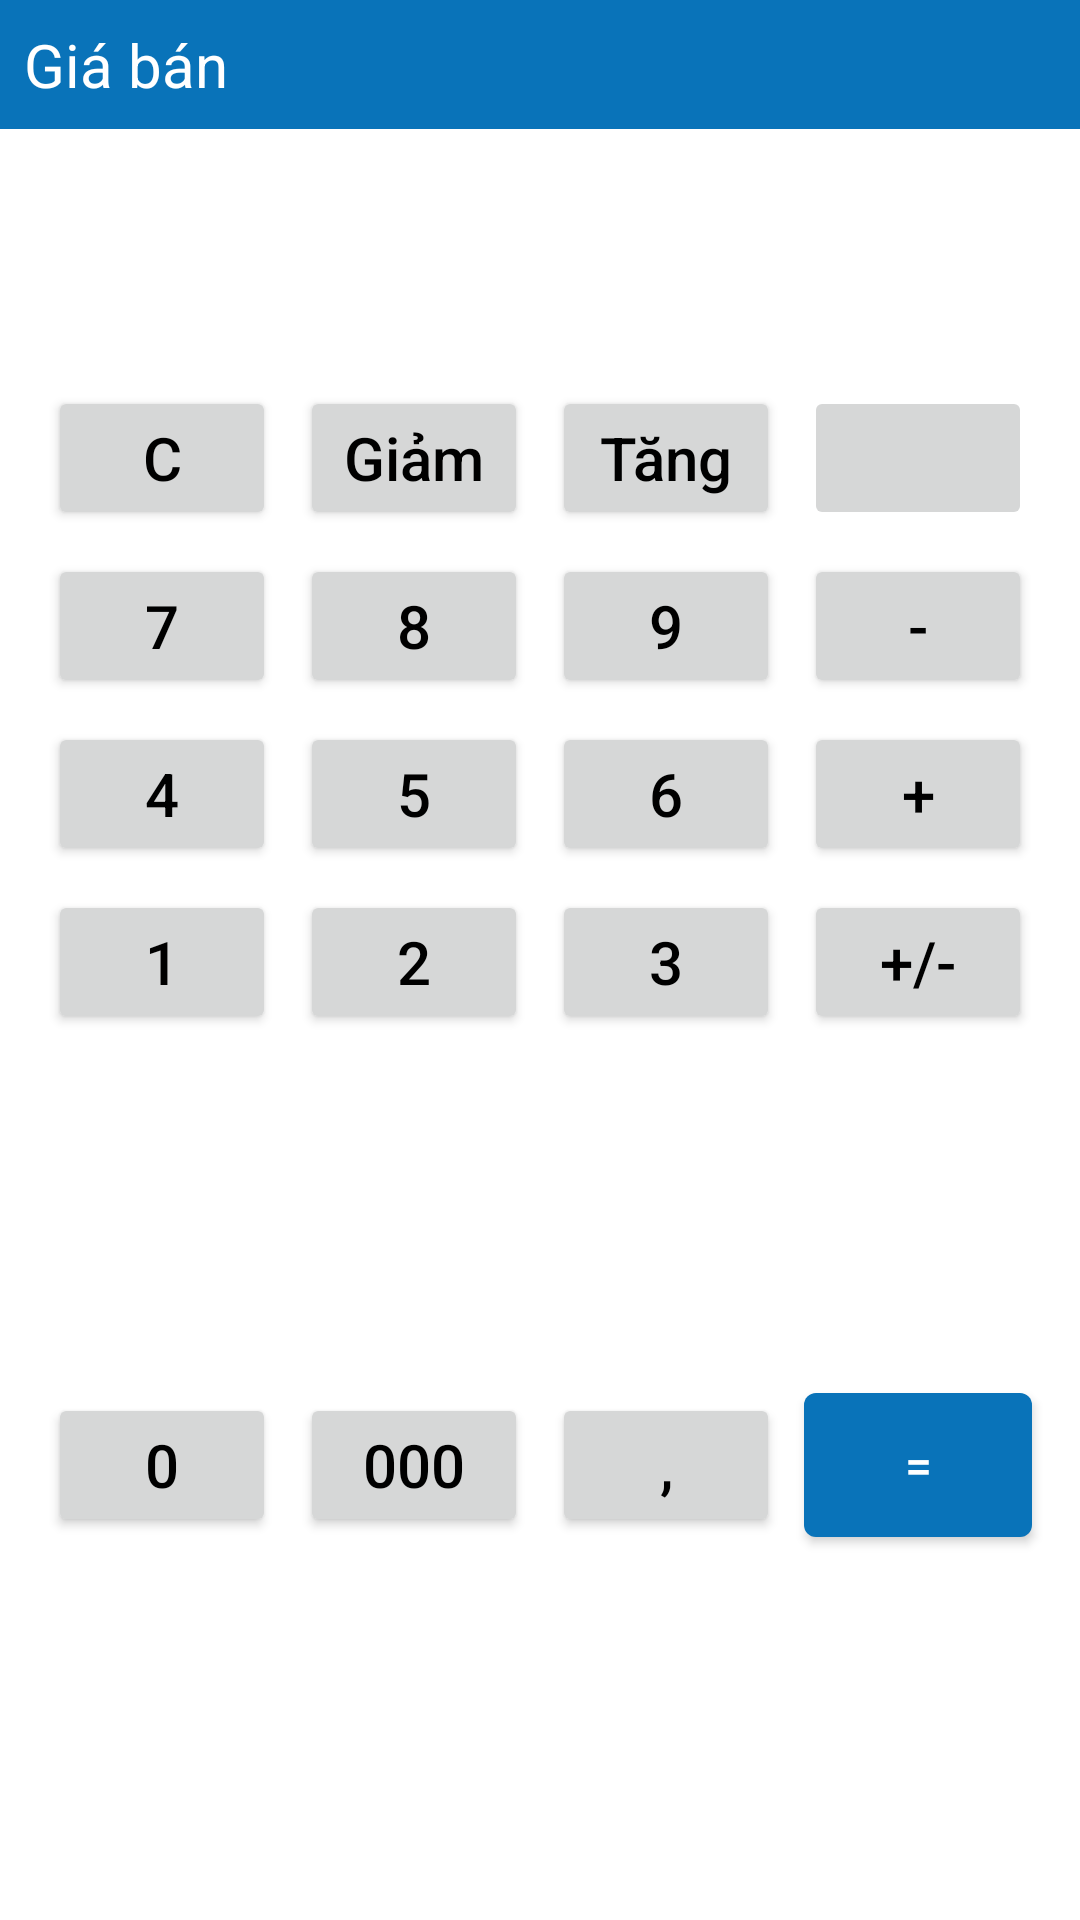

Layout XML and referenced resources for this Android screen:
<!-- AndroidManifest.xml: application theme AppTheme -->
<!-- res/layout/dialog_calculator.xml -->
<?xml version="1.0" encoding="utf-8"?>
<android.support.constraint.ConstraintLayout xmlns:android="http://schemas.android.com/apk/res/android"
    xmlns:app="http://schemas.android.com/apk/res-auto"
    xmlns:tools="http://schemas.android.com/tools"
    android:id="@+id/color_fragment_container"
    android:layout_width="@dimen/color_dialog_width"
    android:layout_height="wrap_content"
    android:background="@android:color/white">

    <TextView
        android:id="@+id/tvTitle"
        style="@style/TextViewTitleWhite"
        android:layout_width="match_parent"
        android:layout_height="wrap_content"
        android:background="@color/colorBluePrimary"
        android:padding="@dimen/padding_small"
        android:text="@string/price"
        app:layout_constraintRight_toLeftOf="parent"
        app:layout_constraintTop_toTopOf="parent" />

    <ImageView
        android:id="@+id/btnClose"
        android:layout_width="@dimen/close_button_width"
        android:layout_height="@dimen/close_button_height"
        android:layout_marginEnd="@dimen/margin_small"
        android:contentDescription="@string/image_description"
        app:layout_constraintBottom_toBottomOf="@id/tvTitle"
        app:layout_constraintRight_toRightOf="@id/tvTitle"
        app:layout_constraintTop_toTopOf="@id/tvTitle"
        app:srcCompat="@drawable/ic_close_white" />

    <EditText
        android:id="@+id/etPrice"
        style="@style/TextViewNormalBlack"
        android:layout_width="match_parent"
        android:layout_height="wrap_content"
        android:layout_marginLeft="@dimen/margin_normal"
        android:layout_marginTop="@dimen/margin_normal"
        android:layout_marginRight="@dimen/margin_normal"
        android:background="@drawable/background_et_price"
        android:inputType="number"
        android:padding="@dimen/padding_normal"
        android:textAlignment="textEnd"
        app:layout_constraintLeft_toLeftOf="parent"
        app:layout_constraintTop_toBottomOf="@id/tvTitle"
        tools:ignore="Autofill,LabelFor" />

    <Button
        android:id="@+id/btnClearAll"
        style="@style/ButtonCalculator"
        android:layout_width="@dimen/dp_0"
        android:layout_height="@dimen/select_button_height"
        android:layout_marginTop="@dimen/margin_normal"
        android:layout_marginEnd="@dimen/margin_small"
        android:text="@string/c"
        app:layout_constraintHorizontal_chainStyle="spread"
        app:layout_constraintLeft_toLeftOf="@id/etPrice"
        app:layout_constraintRight_toLeftOf="@id/btnDecrease"
        app:layout_constraintTop_toBottomOf="@id/etPrice" />

    <Button
        android:id="@+id/btnDecrease"
        style="@style/ButtonCalculator"
        android:layout_width="@dimen/dp_0"
        android:layout_height="@dimen/select_button_height"
        android:layout_marginEnd="@dimen/margin_small"
        android:text="@string/decrease"
        app:layout_constraintLeft_toRightOf="@id/btnClearAll"
        app:layout_constraintRight_toLeftOf="@id/btnIncrease"
        app:layout_constraintTop_toTopOf="@id/btnClearAll" />

    <Button
        android:id="@+id/btnIncrease"
        style="@style/ButtonCalculator"
        android:layout_width="@dimen/dp_0"
        android:layout_height="@dimen/select_button_height"
        android:layout_marginEnd="@dimen/margin_small"
        android:text="@string/increase"
        app:layout_constraintLeft_toRightOf="@id/btnDecrease"
        app:layout_constraintRight_toLeftOf="@id/btnClear"
        app:layout_constraintTop_toTopOf="@id/btnClearAll" />

    <ImageButton
        android:id="@+id/btnClear"
        style="@style/ButtonCalculator"
        android:layout_width="@dimen/dp_0"
        android:layout_height="@dimen/select_button_height"
        android:contentDescription="@string/image_description"
        app:layout_constraintLeft_toRightOf="@id/btnIncrease"
        app:layout_constraintRight_toRightOf="@id/etPrice"
        app:layout_constraintTop_toTopOf="@id/btnClearAll"
        app:srcCompat="@drawable/ic_delete_text" />

    <Button
        android:id="@+id/btnSeven"
        style="@style/ButtonCalculator"
        android:layout_width="@dimen/dp_0"
        android:layout_height="@dimen/select_button_height"
        android:layout_marginTop="@dimen/margin_small"
        android:layout_marginEnd="@dimen/margin_small"
        android:text="@string/_7"
        app:layout_constraintHorizontal_chainStyle="spread"
        app:layout_constraintLeft_toLeftOf="@id/etPrice"
        app:layout_constraintRight_toLeftOf="@id/btnEight"
        app:layout_constraintTop_toBottomOf="@id/btnClearAll" />

    <Button
        android:id="@+id/btnEight"
        style="@style/ButtonCalculator"
        android:layout_width="@dimen/dp_0"
        android:layout_height="@dimen/select_button_height"
        android:layout_marginEnd="@dimen/margin_small"
        android:text="@string/_8"
        app:layout_constraintLeft_toRightOf="@id/btnSeven"
        app:layout_constraintRight_toLeftOf="@id/btnNine"
        app:layout_constraintTop_toTopOf="@id/btnSeven" />

    <Button
        android:id="@+id/btnNine"
        style="@style/ButtonCalculator"
        android:layout_width="@dimen/dp_0"
        android:layout_height="@dimen/select_button_height"
        android:layout_marginEnd="@dimen/margin_small"
        android:text="@string/_9"
        app:layout_constraintLeft_toRightOf="@id/btnEight"
        app:layout_constraintRight_toLeftOf="@id/btnSubtraction"
        app:layout_constraintTop_toTopOf="@id/btnSeven" />

    <Button
        android:id="@+id/btnSubtraction"
        style="@style/ButtonCalculator"
        android:layout_width="@dimen/dp_0"
        android:layout_height="@dimen/select_button_height"
        android:text="@string/_Sub"
        app:layout_constraintLeft_toRightOf="@id/btnNine"
        app:layout_constraintRight_toRightOf="@id/etPrice"
        app:layout_constraintTop_toTopOf="@id/btnSeven" />

    <Button
        android:id="@+id/btnFour"
        style="@style/ButtonCalculator"
        android:layout_width="@dimen/dp_0"
        android:layout_height="@dimen/select_button_height"
        android:layout_marginTop="@dimen/margin_small"
        android:layout_marginEnd="@dimen/margin_small"
        android:text="@string/_4"
        app:layout_constraintHorizontal_chainStyle="spread"
        app:layout_constraintLeft_toLeftOf="@id/etPrice"
        app:layout_constraintRight_toLeftOf="@id/btnFive"
        app:layout_constraintTop_toBottomOf="@id/btnSeven" />

    <Button
        android:id="@+id/btnFive"
        style="@style/ButtonCalculator"
        android:layout_width="@dimen/dp_0"
        android:layout_height="@dimen/select_button_height"
        android:layout_marginEnd="@dimen/margin_small"
        android:text="@string/_5"
        app:layout_constraintLeft_toRightOf="@id/btnFour"
        app:layout_constraintRight_toLeftOf="@id/btnSix"
        app:layout_constraintTop_toTopOf="@id/btnFour" />

    <Button
        android:id="@+id/btnSix"
        style="@style/ButtonCalculator"
        android:layout_width="@dimen/dp_0"
        android:layout_height="@dimen/select_button_height"
        android:layout_marginEnd="@dimen/margin_small"
        android:text="@string/_6"
        app:layout_constraintLeft_toRightOf="@id/btnFive"
        app:layout_constraintRight_toLeftOf="@id/btnSummation"
        app:layout_constraintTop_toTopOf="@id/btnFour" />

    <Button
        android:id="@+id/btnSummation"
        style="@style/ButtonCalculator"
        android:layout_width="@dimen/dp_0"
        android:layout_height="@dimen/select_button_height"
        android:text="@string/_Sum"
        app:layout_constraintLeft_toRightOf="@id/btnSix"
        app:layout_constraintRight_toRightOf="@id/etPrice"
        app:layout_constraintTop_toTopOf="@id/btnFour" />

    <Button
        android:id="@+id/btnOne"
        style="@style/ButtonCalculator"
        android:layout_width="@dimen/dp_0"
        android:layout_height="@dimen/select_button_height"
        android:layout_marginTop="@dimen/margin_small"
        android:layout_marginEnd="@dimen/margin_small"
        android:text="@string/_1"
        app:layout_constraintHorizontal_chainStyle="spread"
        app:layout_constraintLeft_toLeftOf="@id/etPrice"
        app:layout_constraintRight_toLeftOf="@id/btnTwo"
        app:layout_constraintTop_toBottomOf="@id/btnFour" />

    <Button
        android:id="@+id/btnTwo"
        style="@style/ButtonCalculator"
        android:layout_width="@dimen/dp_0"
        android:layout_height="@dimen/select_button_height"
        android:layout_marginEnd="@dimen/margin_small"
        android:text="@string/_2"
        app:layout_constraintLeft_toRightOf="@id/btnOne"
        app:layout_constraintRight_toLeftOf="@id/btnThree"
        app:layout_constraintTop_toTopOf="@id/btnOne" />

    <Button
        android:id="@+id/btnThree"
        style="@style/ButtonCalculator"
        android:layout_width="@dimen/dp_0"
        android:layout_height="@dimen/select_button_height"
        android:layout_marginEnd="@dimen/margin_small"
        android:text="@string/_3"
        app:layout_constraintLeft_toRightOf="@id/btnTwo"
        app:layout_constraintRight_toLeftOf="@id/btnSumSub"
        app:layout_constraintTop_toTopOf="@id/btnOne" />

    <Button
        android:id="@+id/btnSumSub"
        style="@style/ButtonCalculator"
        android:layout_width="@dimen/dp_0"
        android:layout_height="@dimen/select_button_height"
        android:text="@string/sum_sub"
        app:layout_constraintLeft_toRightOf="@id/btnThree"
        app:layout_constraintRight_toRightOf="@id/etPrice"
        app:layout_constraintTop_toTopOf="@id/btnOne" />

    <Button
        android:id="@+id/btnZero"
        style="@style/ButtonCalculator"
        android:layout_width="@dimen/dp_0"
        android:layout_height="@dimen/select_button_height"
        android:layout_marginTop="@dimen/margin_small"
        android:layout_marginEnd="@dimen/margin_small"
        android:layout_marginBottom="@dimen/margin_normal"
        android:text="@string/_0"
        app:layout_constraintBottom_toBottomOf="parent"
        app:layout_constraintHorizontal_chainStyle="spread"
        app:layout_constraintLeft_toLeftOf="@id/etPrice"
        app:layout_constraintRight_toLeftOf="@id/btnThousand"
        app:layout_constraintTop_toBottomOf="@id/btnOne" />

    <Button
        android:id="@+id/btnThousand"
        style="@style/ButtonCalculator"
        android:layout_width="@dimen/dp_0"
        android:layout_height="@dimen/select_button_height"
        android:layout_marginEnd="@dimen/margin_small"
        android:text="@string/thousand"
        app:layout_constraintLeft_toRightOf="@id/btnZero"
        app:layout_constraintRight_toLeftOf="@id/btnComma"
        app:layout_constraintTop_toTopOf="@id/btnZero" />

    <Button
        android:id="@+id/btnComma"
        style="@style/ButtonCalculator"
        android:layout_width="@dimen/dp_0"
        android:layout_height="@dimen/select_button_height"
        android:layout_marginEnd="@dimen/margin_small"
        android:text="@string/comma"
        app:layout_constraintLeft_toRightOf="@id/btnThousand"
        app:layout_constraintRight_toLeftOf="@id/btnEqualDone"
        app:layout_constraintTop_toTopOf="@id/btnZero" />

    <Button
        android:id="@+id/btnEqualDone"
        android:layout_width="@dimen/dp_0"
        android:layout_height="@dimen/select_button_height"
        android:background="@drawable/selector_button_blue"
        android:text="@string/equal_done"
        android:textColor="@android:color/white"
        android:textSize="@dimen/text_size_normal"
        app:layout_constraintLeft_toRightOf="@id/btnComma"
        app:layout_constraintRight_toRightOf="@id/etPrice"
        app:layout_constraintTop_toTopOf="@id/btnZero" />
</android.support.constraint.ConstraintLayout>
<!-- resources referenced by this layout -->
<resources>
  <color name="colorBluePrimary">#ff0973b9</color>
  <dimen name="color_dialog_width">380dp</dimen>
  <dimen name="dp_0">0dp</dimen>
  <dimen name="margin_normal">16dp</dimen>
  <dimen name="margin_small">8dp</dimen>
  <dimen name="padding_normal">16dp</dimen>
  <dimen name="padding_small">8dp</dimen>
  <dimen name="select_button_height">48dp</dimen>
  <dimen name="text_size_normal">16sp</dimen>
  <!-- drawable selector_button_blue (drawable) -->
  <?xml version="1.0" encoding="utf-8"?>
  <selector xmlns:android="http://schemas.android.com/apk/res/android">
      <item android:state_pressed="true">
          <shape android:shape="rectangle">
              <solid android:color="@color/colorBluePrimaryLight" />
              <corners android:radius="@dimen/corner_radius_btn" />
          </shape>
      </item>
      <item android:state_selected="true">
          <shape android:shape="rectangle">
              <solid android:color="@color/colorBluePrimaryLight" />
              <corners android:radius="@dimen/corner_radius_btn" />
          </shape>
      </item>
      <item>
          <shape android:shape="rectangle">
              <solid android:color="@color/colorBluePrimary" />
              <corners android:radius="@dimen/corner_radius_btn" />
          </shape>
      </item>
  </selector>
  <string name="_0">0</string>
  <string name="_1">1</string>
  <string name="_2">2</string>
  <string name="_3">3</string>
  <string name="_4">4</string>
  <string name="_5">5</string>
  <string name="_6">6</string>
  <string name="_7">7</string>
  <string name="_8">8</string>
  <string name="_9">9</string>
  <string name="_Sub">-</string>
  <string name="_Sum">+</string>
  <string name="c">C</string>
  <string name="comma">,</string>
  <string name="decrease">Giảm</string>
  <string name="equal_done">=</string>
  <string name="image_description" />
  <string name="increase">Tăng</string>
  <string name="price">Giá bán</string>
  <string name="sum_sub">+/-</string>
  <string name="thousand">000</string>
  <style name="ButtonCalculator">
          <item name="android:textColor">@android:color/black</item>
          <item name="android:textSize">@dimen/text_size_title</item>
          <item name="android:textAllCaps">false</item>
  
      </style>
  <style name="TextViewNormalBlack">
          <item name="android:textSize">@dimen/text_size_normal</item>
          <item name="android:textColor">@android:color/black</item>
      </style>
  <style name="TextViewTitleWhite" parent="@android:style/TextAppearance.Widget.TextView">
          <item name="android:textSize">@dimen/text_size_title</item>
          <item name="android:textColor">@android:color/white</item>
      </style>
  <style name="AppTheme" parent="Theme.AppCompat.Light.NoActionBar">
          
          <item name="colorPrimary">@color/colorPrimary</item>
          <item name="colorPrimaryDark">@color/colorPrimaryDark</item>Z
          <item name="colorAccent">@color/colorAccent</item>
      </style>
  <color name="colorBluePrimaryLight">#ff0199fc</color>
  <dimen name="corner_radius_btn">4dp</dimen>
  <dimen name="text_size_title">20sp</dimen>
  <color name="colorPrimary">#0973B9</color>
  <color name="colorPrimaryDark">#0973B9</color>
  <color name="colorAccent">#0973B9</color>
</resources>
